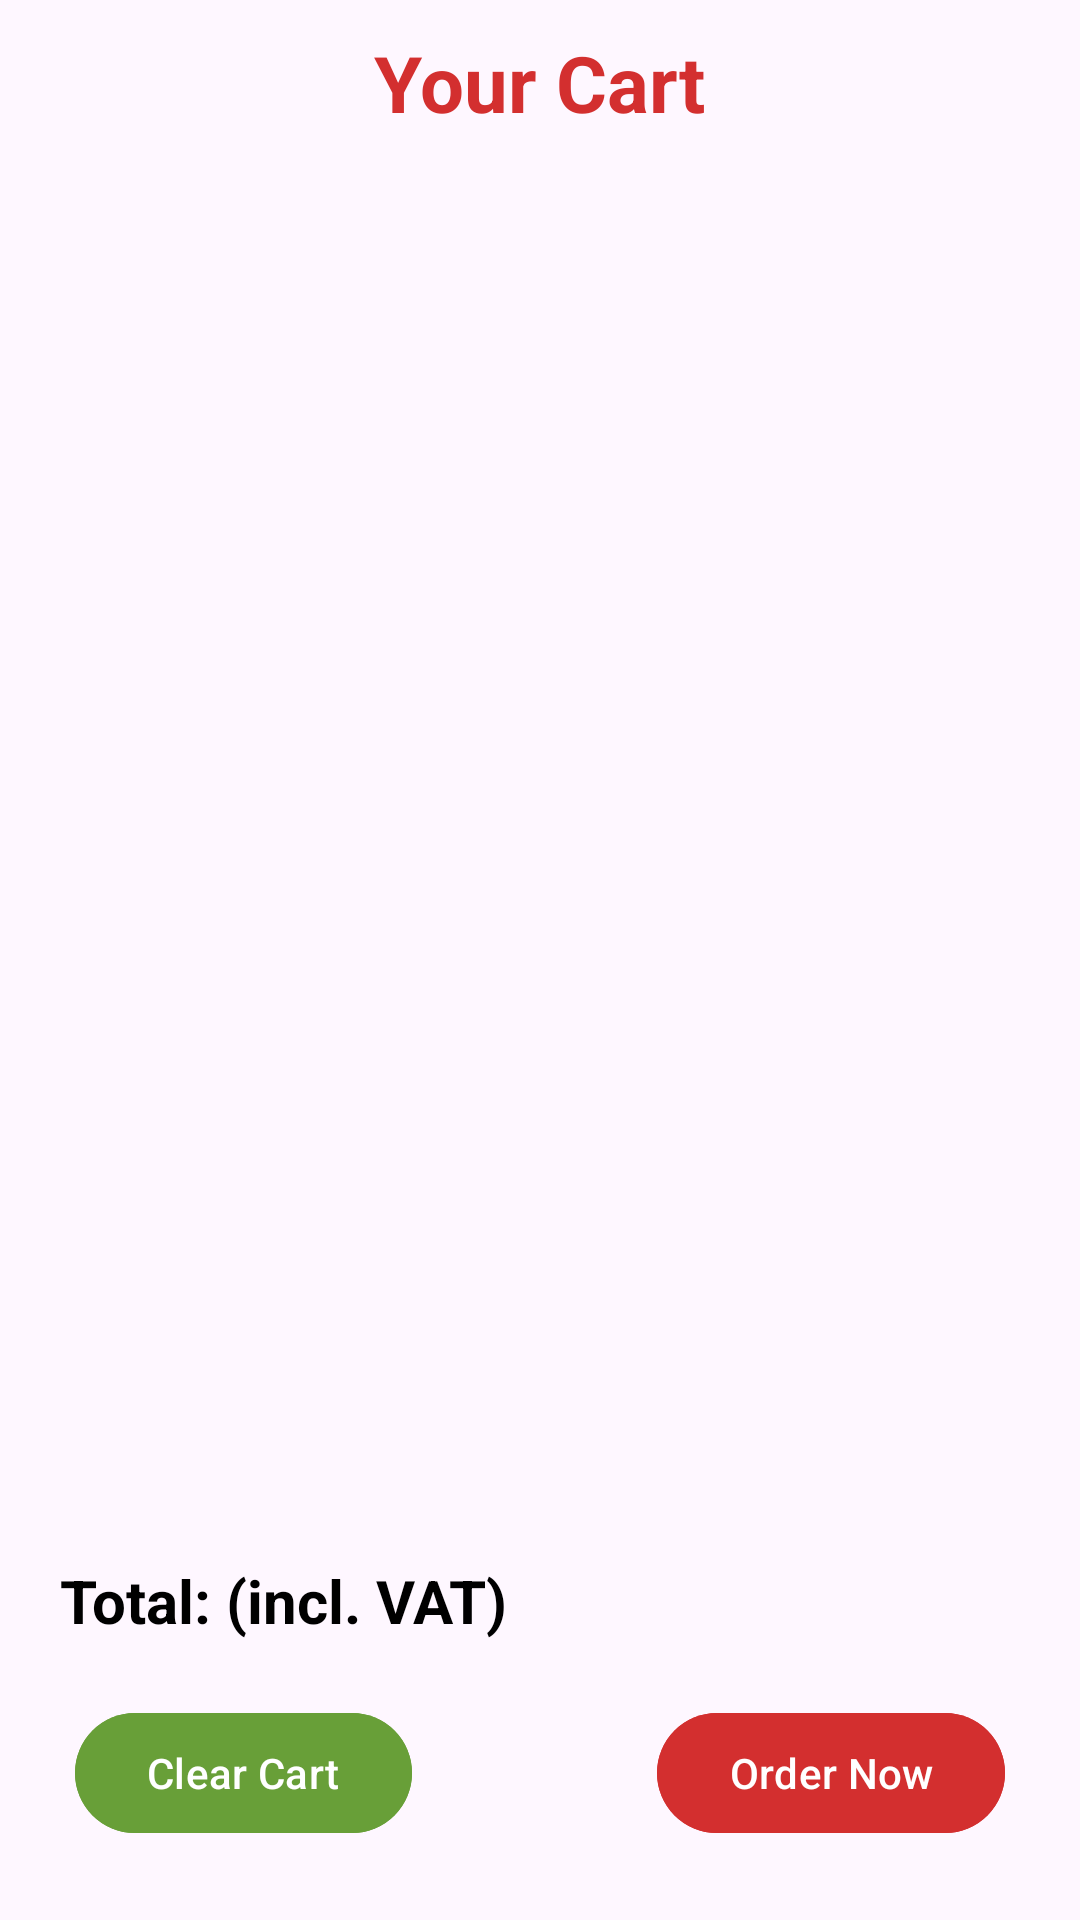

Reconstruct the res/layout file that produces this screen, plus the resources it refers to.
<!-- AndroidManifest.xml: application theme Theme.BonAppetit -->
<!-- res/layout/fragment_sepet.xml -->
<?xml version="1.0" encoding="utf-8"?>
<androidx.constraintlayout.widget.ConstraintLayout xmlns:android="http://schemas.android.com/apk/res/android"
    xmlns:app="http://schemas.android.com/apk/res-auto"
    xmlns:tools="http://schemas.android.com/tools"
    android:layout_width="match_parent"
    android:layout_height="match_parent"
    tools:context=".ui.fragment.SepetFragment">

    <TextView
        android:id="@+id/textViewBaslik"
        android:layout_width="wrap_content"
        android:layout_height="wrap_content"
        android:text="@string/your_cart"
        android:textColor="#D32F2F"
        android:textSize="26sp"
        android:textStyle="bold"
        android:layout_marginTop="10dp"
        app:layout_constraintEnd_toEndOf="parent"
        app:layout_constraintStart_toStartOf="parent"
        app:layout_constraintTop_toTopOf="parent" />

    <androidx.recyclerview.widget.RecyclerView
        android:id="@+id/recyclerViewSepet"
        android:layout_width="0dp"
        android:layout_height="0dp"
        android:layout_marginLeft="15dp"
        android:layout_marginRight="15dp"
        android:layout_marginTop="10dp"
        android:layout_marginBottom="10dp"
        app:layout_constraintBottom_toTopOf="@+id/textViewMessage"
        app:layout_constraintEnd_toEndOf="parent"
        app:layout_constraintStart_toStartOf="parent"
        app:layout_constraintTop_toBottomOf="@+id/textViewBaslik" />

    <com.google.android.material.button.MaterialButton
        android:id="@+id/buttonSepetiTemizle"
        android:layout_width="wrap_content"
        android:layout_height="wrap_content"
        android:layout_margin="25dp"
        android:backgroundTint="@color/clearButtonBackground"
        android:text="@string/clear_cart_button"
        app:layout_constraintBottom_toBottomOf="parent"
        app:layout_constraintStart_toStartOf="parent"
        tools:ignore="TextContrastCheck" />

    <com.google.android.material.button.MaterialButton
        android:id="@+id/buttonSiparisVer"
        android:layout_width="wrap_content"
        android:layout_height="wrap_content"
        android:text="@string/order_now_button"
        android:backgroundTint="@color/orderButtonBackground"
        android:layout_margin="25dp"
        app:layout_constraintBottom_toBottomOf="parent"
        app:layout_constraintEnd_toEndOf="parent" />

    <TextView
        android:id="@+id/textViewMessage"
        android:layout_width="wrap_content"
        android:layout_height="wrap_content"
        android:layout_margin="20dp"
        android:text="@string/total_cart"
        android:textColor="@color/black"
        android:textSize="20sp"
        android:textStyle="bold"
        app:layout_constraintBottom_toTopOf="@+id/buttonSepetiTemizle"
        app:layout_constraintStart_toStartOf="parent" />

    <TextView
        android:id="@+id/textViewTotalFiyat"
        android:layout_width="wrap_content"
        android:layout_height="wrap_content"
        android:textColor="@color/black"
        android:textSize="20sp"
        android:textStyle="bold"
        app:layout_constraintEnd_toEndOf="@+id/buttonSiparisVer"
        app:layout_constraintTop_toTopOf="@+id/textViewMessage" />

</androidx.constraintlayout.widget.ConstraintLayout>
<!-- resources referenced by this layout -->
<resources>
  <color name="black">#FF000000</color>
  <color name="clearButtonBackground">#689F38</color>
  <color name="orderButtonBackground">#D32F2F</color>
  <string name="clear_cart_button">Clear Cart</string>
  <string name="order_now_button">Order Now</string>
  <string name="total_cart">Total: (incl. VAT)</string>
  <string name="your_cart">Your Cart</string>
  <style name="Theme.BonAppetit" parent="Base.Theme.BonAppetit" />
  <style name="Base.Theme.BonAppetit" parent="Theme.Material3.Light.NoActionBar">
          
          
          <item name="android:statusBarColor">@color/primaryColor</item>
          <item name="android:textColorHint">@color/black</item>
      </style>
  <color name="primaryColor">#ea004b</color>
</resources>
